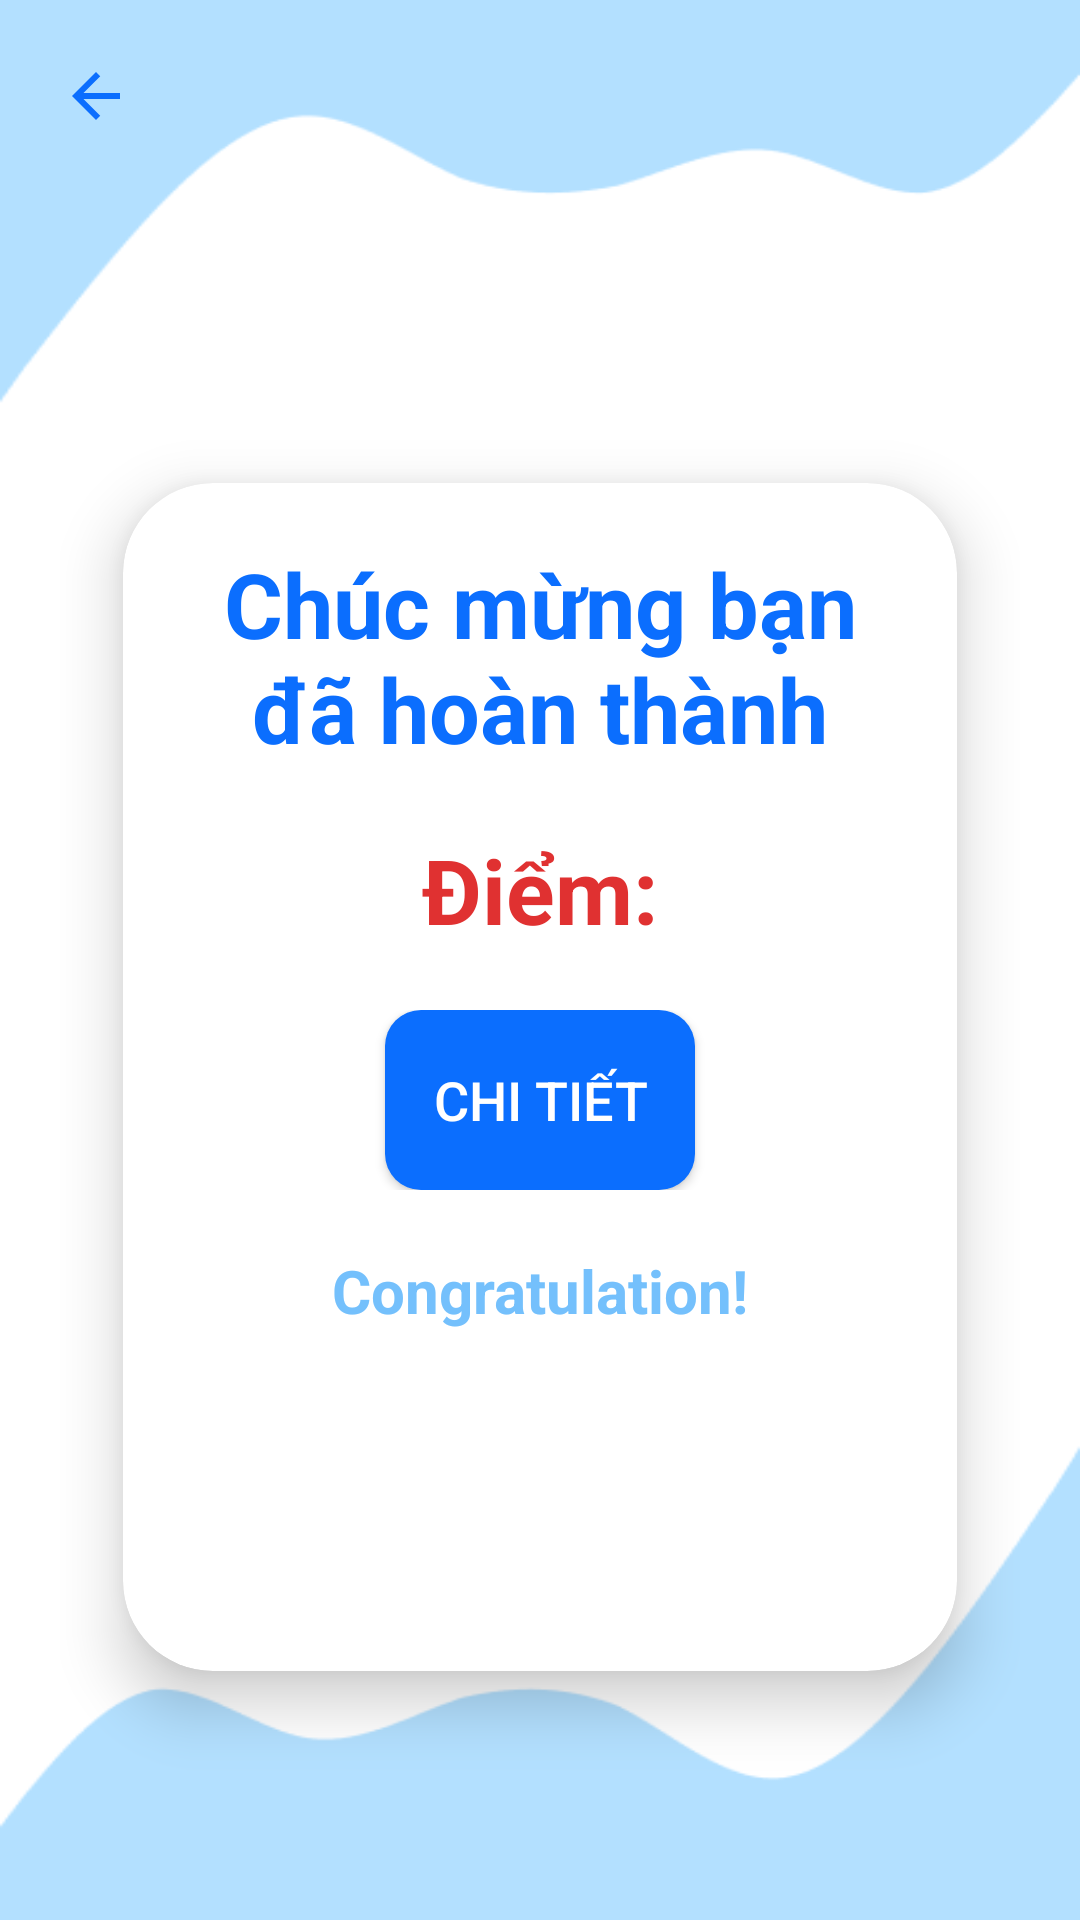

Here is an Android app screen rendered from its layout file. Give the layout XML and the strings, colors and styles it references.
<!-- AndroidManifest.xml: application theme Theme.ActionBar -->
<!-- res/layout/activity_multiple_choice_view_result.xml -->
<?xml version="1.0" encoding="utf-8"?>
<LinearLayout xmlns:android="http://schemas.android.com/apk/res/android"
    xmlns:app="http://schemas.android.com/apk/res-auto"
    xmlns:tools="http://schemas.android.com/tools"
    android:id="@+id/main"
    android:layout_width="match_parent"
    android:layout_height="match_parent"
    android:orientation="vertical"
    android:padding="20dp"
    android:background="@drawable/bg_screen"
    tools:context=".activity.MultipleChoiceViewResult">

    <LinearLayout
        android:layout_width="match_parent"
        android:layout_height="wrap_content">
        <ImageView
            android:id="@+id/goBackBtn"
            android:layout_width="wrap_content"
            android:layout_height="wrap_content"
            android:src="@drawable/baseline_arrow_back_24" />
    </LinearLayout>

    <androidx.cardview.widget.CardView
        app:cardElevation="12dp"
        app:cardUseCompatPadding="true"
        android:layout_width="match_parent"
        app:cardCornerRadius="30dp"
        android:layout_height="450dp"
        android:layout_marginTop="90dp">
        <LinearLayout
            android:layout_width="match_parent"
            android:orientation="vertical"
            android:layout_height="wrap_content">
            <TextView
                android:layout_margin="20dp"
                android:layout_width="wrap_content"
                android:layout_height="wrap_content"
                android:text="@string/congratulation"
                android:gravity="center"
                android:textSize="30sp"
                android:textStyle="bold"
                android:textColor="@color/primaryColor" />

            <LinearLayout
                android:layout_width="match_parent"
                android:layout_height="wrap_content"
                android:gravity="center"
                android:orientation="horizontal">
                <TextView
                    android:id="@+id/scoreLable"
                    android:layout_width="wrap_content"
                    android:layout_height="wrap_content"
                    android:text="@string/score_lable"
                    android:textSize="30sp"
                    android:textStyle="bold"
                    android:textColor="@color/red" />
            </LinearLayout>

            <LinearLayout
                android:layout_width="match_parent"
                android:layout_height="wrap_content"
                android:gravity="center"
                android:layout_marginTop="20dp">
                <Button
                    android:id="@+id/restartQuiz"
                    android:text="Làm lại"
                    android:textSize="18dp"
                    android:paddingStart="16dp"
                    android:paddingEnd="16dp"
                    android:background="@drawable/round"
                    android:backgroundTint="@color/primaryColor"
                    android:textColor="@color/white"
                    app:cornerRadius="10dp"
                    android:layout_width="wrap_content"
                    android:layout_height="60dp"
                    android:layout_marginEnd="16dp"
                    android:visibility="gone"/>

                <Button
                    android:id="@+id/quizDetail"
                    android:text="Chi tiết"
                    android:textSize="18dp"
                    android:paddingStart="16dp"
                    android:paddingEnd="16dp"
                    android:background="@drawable/round"
                    android:backgroundTint="@color/primaryColor"
                    android:textColor="@color/white"
                    app:cornerRadius="10dp"
                    android:layout_width="wrap_content"
                    android:layout_height="60dp"/>
            </LinearLayout>

            <TextView
                android:id="@+id/feedbackId"
                android:layout_margin="20dp"
                android:layout_width="match_parent"
                android:text="Congratulation!"
                android:gravity="center"
                android:textSize="20sp"
                android:layout_marginTop="10dp"
                android:textStyle="bold"
                android:textColor="#74c0fc"
                android:layout_height="wrap_content" />
        </LinearLayout>
    </androidx.cardview.widget.CardView>

</LinearLayout>
<!-- resources referenced by this layout -->
<resources>
  <color name="primaryColor">#0B6EFE</color>
  <color name="red">#e03131</color>
  <color name="white">#FFFFFFFF</color>
  <!-- drawable baseline_arrow_back_24 (drawable) -->
  <vector xmlns:android="http://schemas.android.com/apk/res/android" android:autoMirrored="true" android:height="24dp" android:tint="#0B6EFE" android:viewportHeight="24" android:viewportWidth="24" android:width="24dp">
        
      <path android:fillColor="@android:color/white" android:pathData="M20,11H7.83l5.59,-5.59L12,4l-8,8 8,8 1.41,-1.41L7.83,13H20v-2z"/>
      
  </vector>
  <!-- drawable bg_screen: png bitmap (drawable, 7260 bytes) -->
  <!-- drawable round (drawable) -->
  <shape xmlns:android="http://schemas.android.com/apk/res/android">
      <solid android:color="@color/primaryColor"/> 
      <corners android:radius="12dp"/> 
  </shape>
  <string name="congratulation">Chúc mừng bạn đã hoàn thành</string>
  <string name="score_lable">Điểm:</string>
  <style name="Theme.ActionBar" parent="Base.Theme.ActionBar" />
  <style name="Base.Theme.ActionBar" parent="Theme.Material3.DayNight.NoActionBar">
          <item name="colorPrimary">@color/primaryColor</item>
  
          
          
          
      </style>
</resources>
